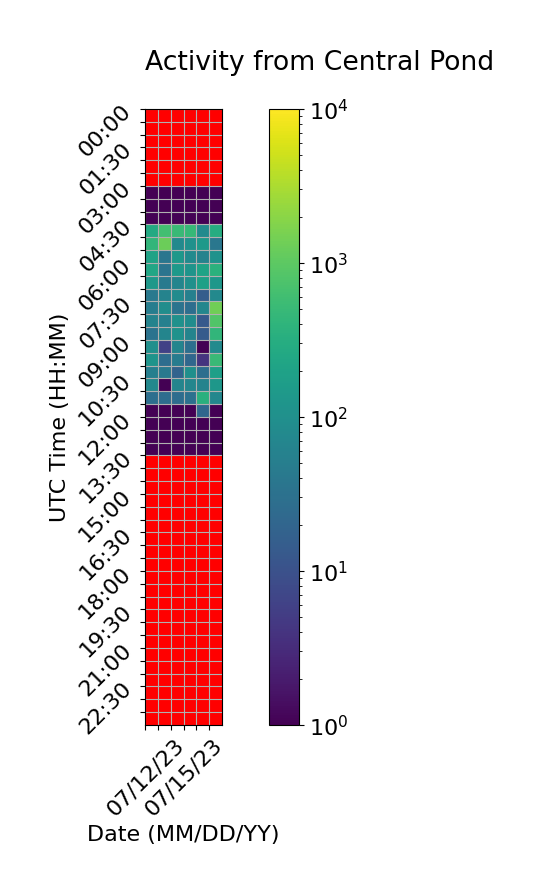

The file beside this chart, header and first rows:
Time (UTC), 07/12/23, 07/13/23, 07/14/23, 07/15/23, 07/16/23, 07/17/23
00:00, , 0.0, 0.0, 0.0, 0.0, 0.0
00:30, , 0.0, 0.0, 0.0, 0.0, 0.0
01:00, , 0.0, 0.0, 0.0, 0.0, 0.0
01:30, , 0.0, 0.0, 0.0, 0.0, 0.0
02:00, , 0.0, 0.0, 0.0, 0.0, 0.0
02:30, , 0.0, 0.0, 0.0, 0.0, 0.0
03:00, 1.0, 1.0, 1.0, 1.0, 1.0, 1.0
03:30, 1.0, 1.0, 1.0, 1.0, 1.0, 1.0
04:00, 1.0, 1.0, 1.0, 1.0, 1.0, 1.0
04:30, 273.0, 626.0, 521.0, 478.0, 82.0, 299.0
05:00, 427.0, 1249, 76.0, 105.0, 141.0, 39.0
05:30, 201.0, 37.0, 136.0, 83.0, 61.0, 108.0
06:00, 236.0, 35.0, 139.0, 118.0, 206.0, 355.0
06:30, 137.0, 43.0, 65.0, 102.0, 185.0, 131.0
07:00, 41.0, 62.0, 84.0, 55.0, 15.0, 76.0
07:30, 50.0, 90.0, 34.0, 28.0, 69.0, 1367
08:00, 61.0, 55.0, 104.0, 89.0, 13.0, 835.0
08:30, 33.0, 65.0, 110.0, 63.0, 14.0, 435.0
09:00, 97.0, 6.0, 67.0, 29.0, 1.0, 82.0
09:30, 117.0, 27.0, 47.0, 22.0, 4.0, 511.0
10:00, 53.0, 42.0, 19.0, 98.0, 28.0, 180.0
10:30, 73.0, 1.0, 67.0, 68.0, 62.0, 129.0
11:00, 29.0, 27.0, 27.0, 31.0, 346.0, 72.0
11:30, 1.0, 1.0, 1.0, 1.0, 22.0, 1.0
12:00, 1.0, 1.0, 1.0, 1.0, 1.0, 1.0
12:30, 1.0, 1.0, 1.0, 1.0, 1.0, 1.0
13:00, 1.0, 1.0, 1.0, 1.0, 1.0, 1.0
13:30, 0.0, 0.0, 0.0, 0.0, 0.0, 
14:00, 0.0, 0.0, 0.0, 0.0, 0.0, 
14:30, 0.0, 0.0, 0.0, 0.0, 0.0, 
15:00, 0.0, 0.0, 0.0, 0.0, 0.0, 
15:30, 0.0, 0.0, 0.0, 0.0, 0.0, 
16:00, 0.0, 0.0, 0.0, 0.0, 0.0, 
16:30, 0.0, 0.0, 0.0, 0.0, 0.0, 
17:00, 0.0, 0.0, 0.0, 0.0, 0.0, 
17:30, 0.0, 0.0, 0.0, 0.0, 0.0, 
18:00, 0.0, 0.0, 0.0, 0.0, 0.0, 
18:30, 0.0, 0.0, 0.0, 0.0, 0.0, 
19:00, 0.0, 0.0, 0.0, 0.0, 0.0, 
19:30, 0.0, 0.0, 0.0, 0.0, 0.0, 
20:00, 0.0, 0.0, 0.0, 0.0, 0.0, 
20:30, 0.0, 0.0, 0.0, 0.0, 0.0, 
21:00, 0.0, 0.0, 0.0, 0.0, 0.0, 
21:30, 0.0, 0.0, 0.0, 0.0, 0.0, 
22:00, 0.0, 0.0, 0.0, 0.0, 0.0, 
22:30, 0.0, 0.0, 0.0, 0.0, 0.0, 
23:00, 0.0, 0.0, 0.0, 0.0, 0.0, 
23:30, 0.0, 0.0, 0.0, 0.0, 0.0, 
